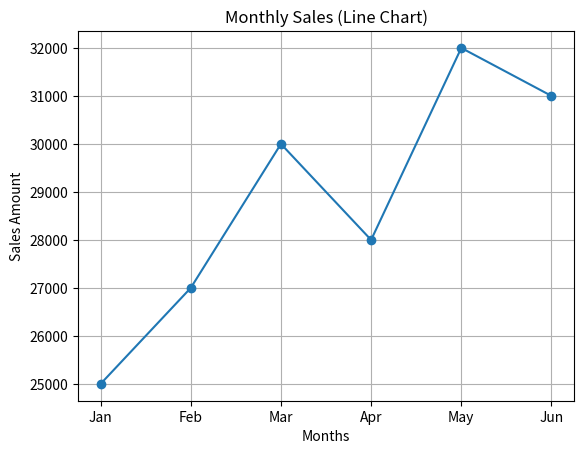
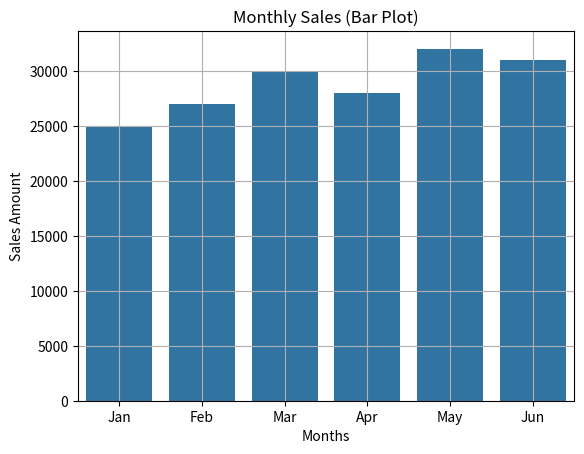

These charts were generated, in order, by the following Python code:
import matplotlib.pyplot as plt
import seaborn as sns

months = ['Jan', 'Feb', 'Mar', 'Apr', 'May', 'Jun']
sales = [25000, 27000, 30000, 28000, 32000, 31000]

plt.figure()
plt.plot(months, sales, marker='o')
plt.title("Monthly Sales (Line Chart)")
plt.xlabel("Months")
plt.ylabel("Sales Amount")
plt.grid(True)
plt.show()

plt.figure()
sns.barplot(x=months, y=sales)
plt.title("Monthly Sales (Bar Plot)")
plt.xlabel("Months")
plt.ylabel("Sales Amount")
plt.grid(True)
plt.show()
